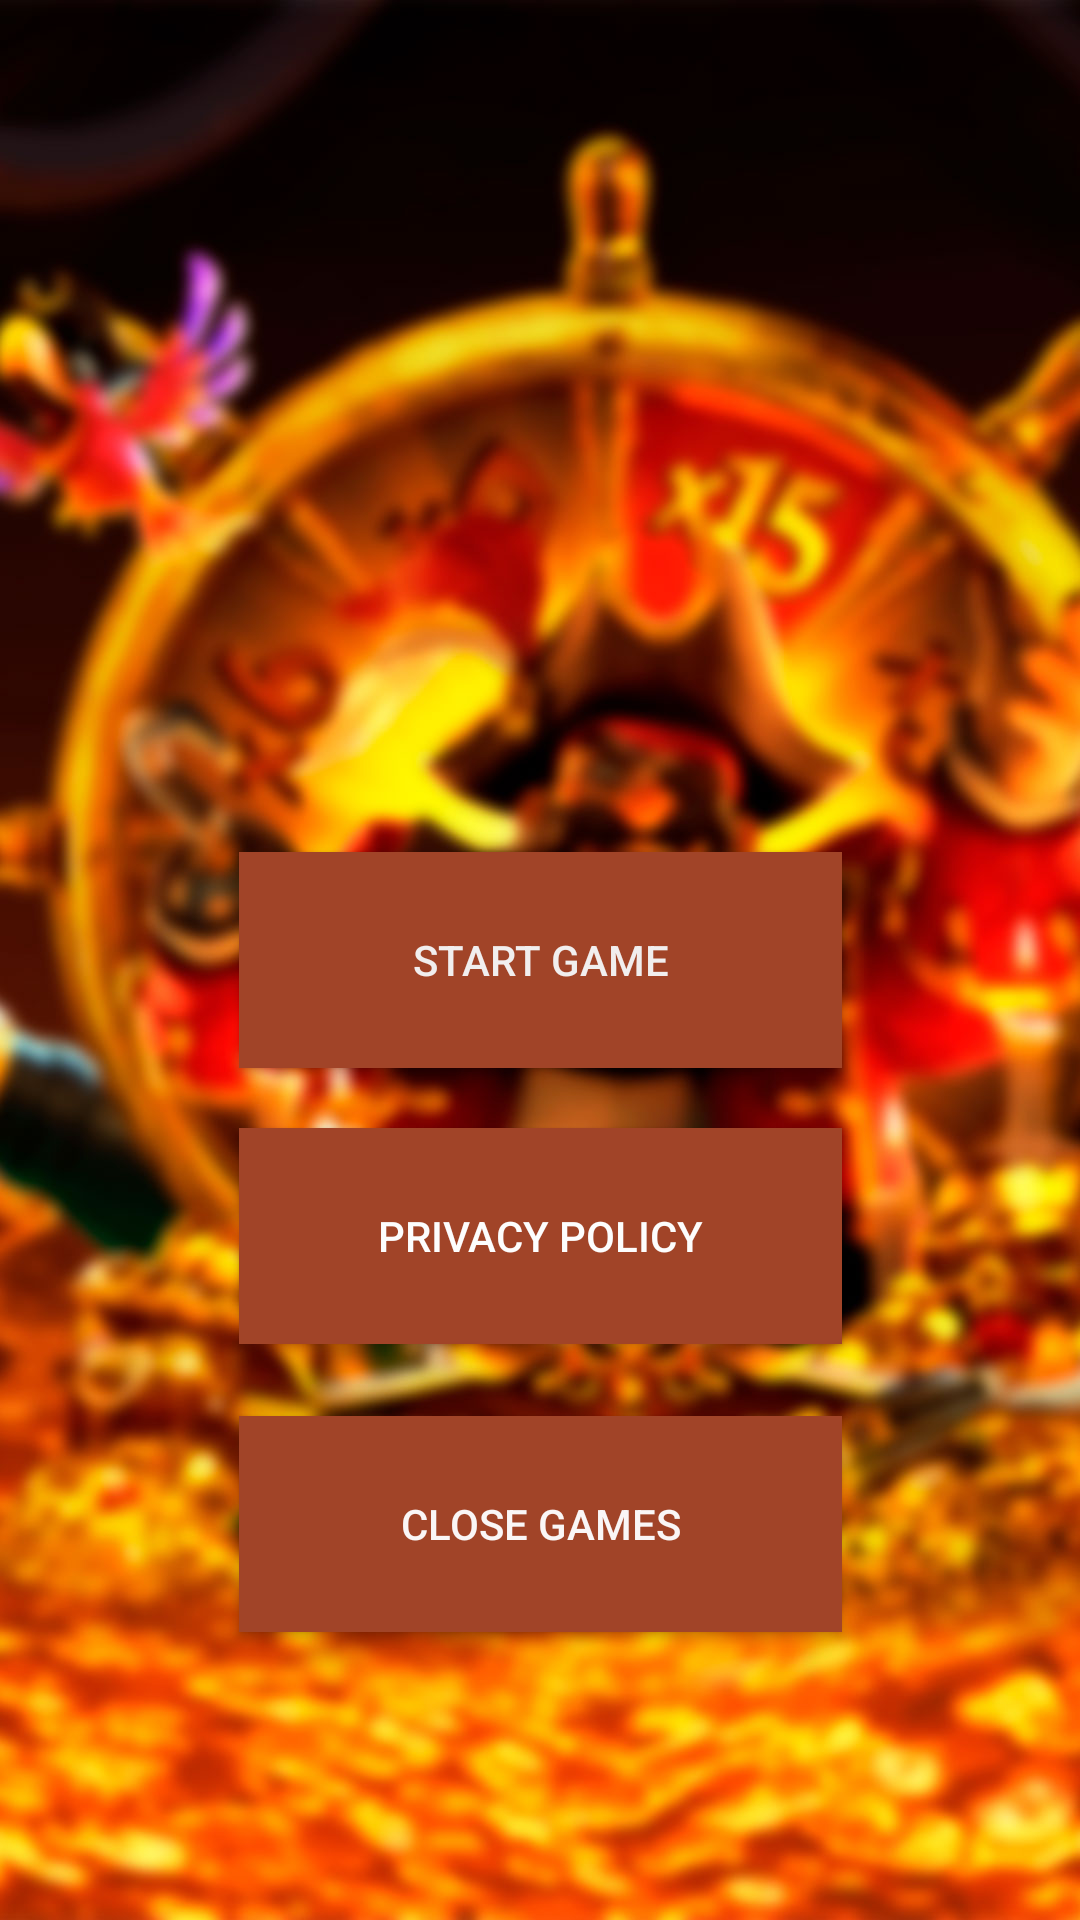

Layout XML and referenced resources for this Android screen:
<!-- AndroidManifest.xml: application theme Theme.LuckyPirates -->
<!-- res/layout/fragment_butt.xml -->
<?xml version="1.0" encoding="utf-8"?>
<FrameLayout xmlns:android="http://schemas.android.com/apk/res/android"
    xmlns:app="http://schemas.android.com/apk/res-auto"
    xmlns:tools="http://schemas.android.com/tools"
    android:layout_width="match_parent"
    android:layout_height="match_parent"
    tools:context=".FragmentButt">


    <androidx.constraintlayout.widget.ConstraintLayout
        android:layout_width="match_parent"
        android:layout_height="match_parent"
        android:background="@drawable/bg">


        <android.widget.Button
            android:id="@+id/buSta"
            android:layout_width="201dp"
            android:layout_height="72dp"
            android:background="#A14428"
            android:text="start game"
            android:textColor="#F1EEEE"
            app:layout_constraintBottom_toBottomOf="parent"
            app:layout_constraintEnd_toEndOf="parent"
            app:layout_constraintStart_toStartOf="parent"
            app:layout_constraintTop_toTopOf="parent" />

        <android.widget.Button
            android:id="@+id/butPol"
            android:layout_width="201dp"
            android:layout_height="72dp"
            android:layout_marginTop="20dp"
            android:background="#A14428"
            android:text="Privacy Policy"
            android:textColor="#FDFDFD"
            android:textColorHint="#FFFFFF"
            app:layout_constraintEnd_toEndOf="@+id/buSta"
            app:layout_constraintStart_toStartOf="@+id/buSta"
            app:layout_constraintTop_toBottomOf="@+id/buSta" />

        <android.widget.Button
            android:id="@+id/butClo"
            android:layout_width="201dp"
            android:layout_height="72dp"
            android:layout_marginTop="24dp"
            android:background="#A14428"
            android:text="close games"
            android:textColor="#FAF6F6"
            app:layout_constraintEnd_toEndOf="@+id/butPol"
            app:layout_constraintHorizontal_bias="0.489"
            app:layout_constraintStart_toStartOf="@+id/butPol"
            app:layout_constraintTop_toBottomOf="@+id/butPol" />

    </androidx.constraintlayout.widget.ConstraintLayout>

</FrameLayout>
<!-- resources referenced by this layout -->
<resources>
  <!-- drawable bg: jpg bitmap (drawable, 205621 bytes) -->
  <style name="Theme.LuckyPirates" parent="Theme.MaterialComponents.DayNight.NoActionBar">
          
          <item name="colorPrimary">@color/purple_500</item>
          <item name="colorPrimaryVariant">@color/purple_700</item>
          <item name="colorOnPrimary">@color/white</item>
          
          <item name="colorSecondary">@color/teal_200</item>
          <item name="colorSecondaryVariant">@color/teal_700</item>
          <item name="colorOnSecondary">@color/black</item>
          
          <item name="android:statusBarColor" tools:targetApi="l">?attr/colorPrimaryVariant</item>
          
      </style>
  <!-- not gathered from this repository: default colours our renderer supplied (Android Studio template values) -->
  <color name="purple_500">#FF6200EE</color>
  <color name="purple_700">#FF3700B3</color>
  <color name="teal_200">#FF03DAC5</color>
  <color name="teal_700">#FF018786</color>
  <color name="black">#FF000000</color>
  <color name="white">#FFFFFFFF</color>
</resources>
